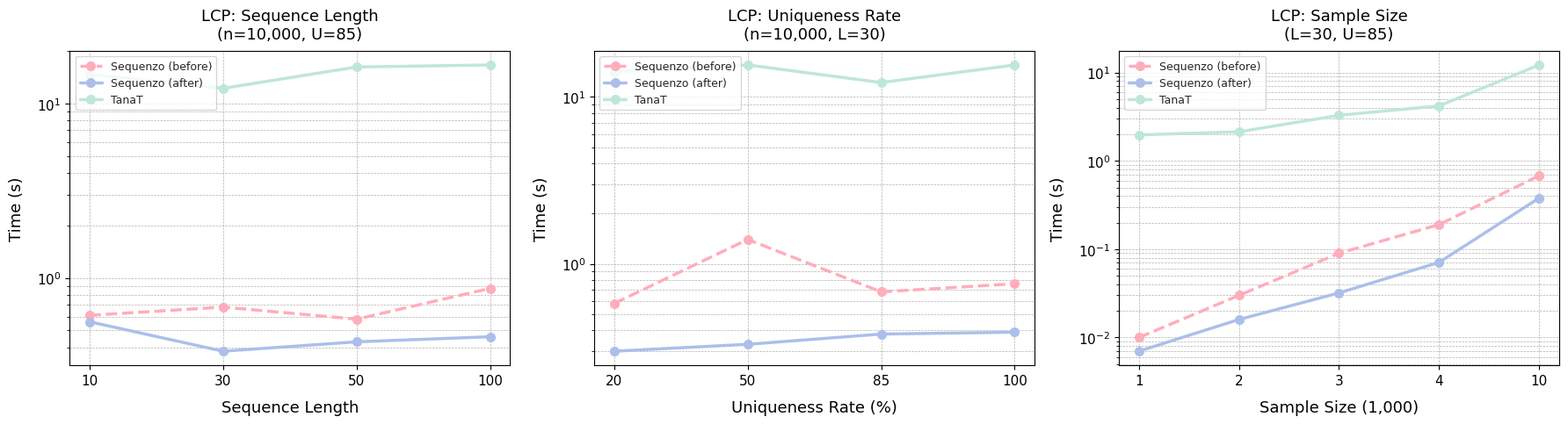
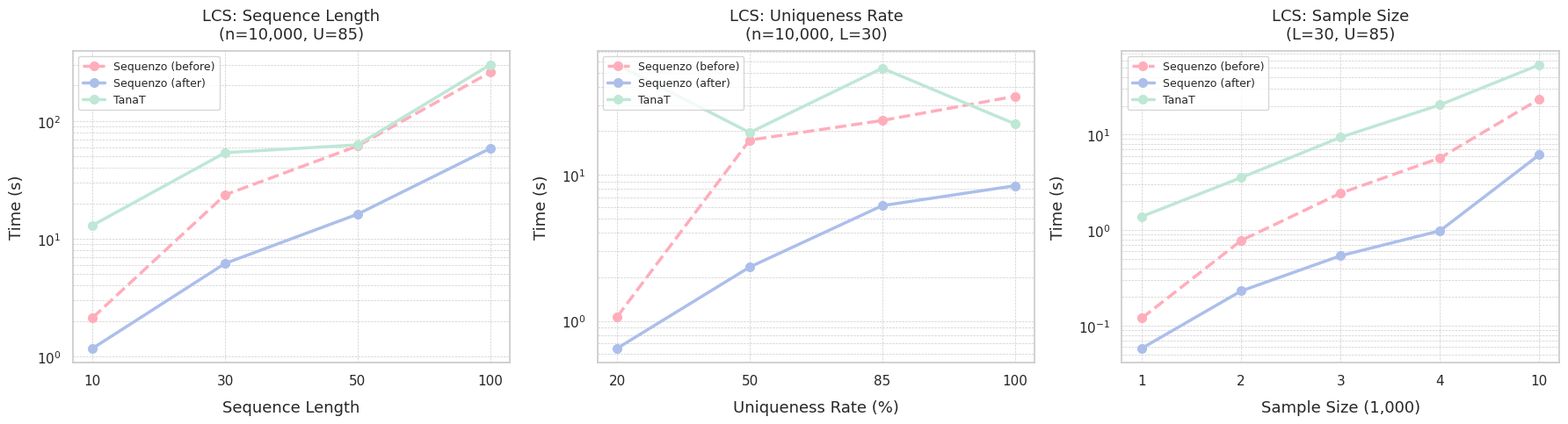
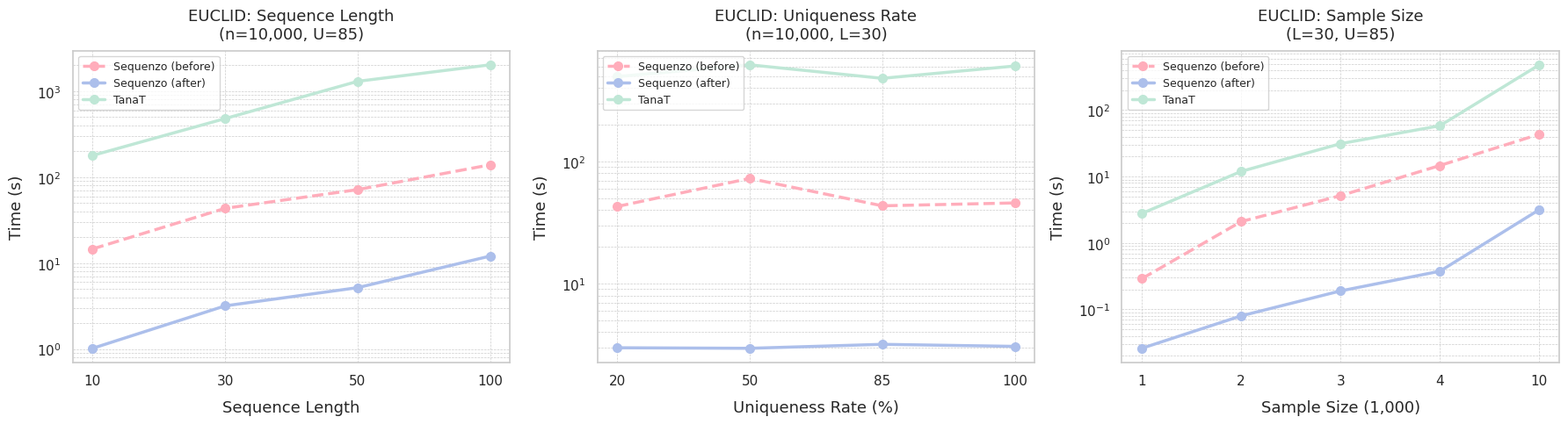

Generate these figures, in order, with matplotlib:
import pandas as pd
import numpy as np
import matplotlib.pyplot as plt
import seaborn as sns


# ==================================================================
# Data (3-run averages)
# ==================================================================

# --- Experiment 1: Sequence Length (n=10,000, U=85) ---
# LCP
sqz_old_lcp_exp1 = [0.61, 0.68, 0.58, 0.87]
sqz_new_lcp_exp1 = [0.56, 0.38, 0.43, 0.46]
tat_lcp_exp1     = [14.62, 12.18, 16.14, 16.58]
# LCS
sqz_old_lcs_exp1 = [2.13, 23.59, 61.35, 258.78]
sqz_new_lcs_exp1 = [1.17, 6.16, 16.15, 58.42]
tat_lcs_exp1     = [13.00, 53.81, 62.69, 300.19]
# EUCLID
sqz_old_euc_exp1 = [14.62, 43.37, 71.58, 139.18]
sqz_new_euc_exp1 = [1.02, 3.18, 5.18, 12.07]
tat_euc_exp1     = [178.86, 480.17, 1302.66, 2027.29]

# --- Experiment 2: Uniqueness Rate (n=10,000, L=30) ---
# LCP
sqz_old_lcp_exp2 = [0.58, 1.40, 0.68, 0.76]
sqz_new_lcp_exp2 = [0.30, 0.33, 0.38, 0.39]
tat_lcp_exp2     = [14.13, 15.52, 12.18, 15.51]
# LCS
sqz_old_lcs_exp2 = [1.07, 17.33, 23.59, 34.52]
sqz_new_lcs_exp2 = [0.65, 2.34, 6.16, 8.43]
tat_lcs_exp2     = [56.74, 19.50, 53.81, 22.39]
# EUCLID
sqz_old_euc_exp2 = [42.83, 72.71, 43.37, 45.78]
sqz_new_euc_exp2 = [2.98, 2.95, 3.18, 3.06]
tat_euc_exp2     = [496.29, 619.68, 480.17, 605.94]

# --- Experiment 3: Sample Size (L=30, U=85) ---
# LCP
sqz_old_lcp_exp3 = [0.01, 0.03, 0.09, 0.19, 0.68]
sqz_new_lcp_exp3 = [0.007, 0.016, 0.032, 0.071, 0.38]
tat_lcp_exp3     = [1.97, 2.13, 3.28, 4.19, 12.18]
# LCS
sqz_old_lcs_exp3 = [0.12, 0.78, 2.44, 5.70, 23.59]
sqz_new_lcs_exp3 = [0.058, 0.231, 0.540, 0.985, 6.16]
tat_lcs_exp3     = [1.39, 3.55, 9.38, 20.50, 53.81]
# EUCLID
sqz_old_euc_exp3 = [0.29, 2.10, 5.16, 14.66, 43.37]
sqz_new_euc_exp3 = [0.026, 0.080, 0.190, 0.376, 3.18]
tat_euc_exp3     = [2.78, 11.95, 31.26, 58.18, 480.17]

x_exp1 = ['10', '30', '50', '100']
x_exp2 = ['20', '50', '85', '100']
x_exp3 = ['1', '2', '3', '4', '10']


# ==================================================================
# Combined panels: one figure per metric (3 experiments side by side)
# with before/after/TanaT
# ==================================================================
def plot_combined(metric_name, datasets_list, save_path):
    fig, axes = plt.subplots(1, 3, figsize=(18, 5))
    sns.set(style="whitegrid")
    colors = ['#ffadbb', '#acbfeb', '#bfe7d6']

    for ax, ds in zip(axes, datasets_list):
        x_pos = range(len(ds['x']))
        for (label, series), color in zip(ds['data'].items(), colors):
            linestyle = '--' if 'before' in label else '-'
            ax.plot(x_pos, series, marker='o', label=label,
                    color=color, linewidth=2.5, markersize=7, linestyle=linestyle)
        ax.set_yscale('log')
        ax.set_xlabel(ds['xlabel'], fontsize=13, labelpad=10)
        ax.set_ylabel('Time (s)', fontsize=13, labelpad=10)
        ax.set_title(ds['title'], fontsize=13, pad=10)
        ax.set_xticks(x_pos)
        ax.set_xticklabels(ds['x'], fontsize=11)
        ax.tick_params(axis='y', labelsize=11)
        ax.legend(fontsize=9, loc='upper left')
        ax.grid(True, which='both', linestyle='--', linewidth=0.5)

    plt.tight_layout()
    plt.savefig(save_path, dpi=300, bbox_inches='tight')
    plt.show()


# --- LCP ---
plot_combined('LCP', [
    {'data': {'Sequenzo (before)': sqz_old_lcp_exp1, 'Sequenzo (after)': sqz_new_lcp_exp1, 'TanaT': tat_lcp_exp1},
     'x': x_exp1, 'xlabel': 'Sequence Length',
     'title': 'LCP: Sequence Length\n(n=10,000, U=85)'},
    {'data': {'Sequenzo (before)': sqz_old_lcp_exp2, 'Sequenzo (after)': sqz_new_lcp_exp2, 'TanaT': tat_lcp_exp2},
     'x': x_exp2, 'xlabel': 'Uniqueness Rate (%)',
     'title': 'LCP: Uniqueness Rate\n(n=10,000, L=30)'},
    {'data': {'Sequenzo (before)': sqz_old_lcp_exp3, 'Sequenzo (after)': sqz_new_lcp_exp3, 'TanaT': tat_lcp_exp3},
     'x': x_exp3, 'xlabel': 'Sample Size (1,000)',
     'title': 'LCP: Sample Size\n(L=30, U=85)'},
], 'lcp_combined.png')

# --- LCS ---
plot_combined('LCS', [
    {'data': {'Sequenzo (before)': sqz_old_lcs_exp1, 'Sequenzo (after)': sqz_new_lcs_exp1, 'TanaT': tat_lcs_exp1},
     'x': x_exp1, 'xlabel': 'Sequence Length',
     'title': 'LCS: Sequence Length\n(n=10,000, U=85)'},
    {'data': {'Sequenzo (before)': sqz_old_lcs_exp2, 'Sequenzo (after)': sqz_new_lcs_exp2, 'TanaT': tat_lcs_exp2},
     'x': x_exp2, 'xlabel': 'Uniqueness Rate (%)',
     'title': 'LCS: Uniqueness Rate\n(n=10,000, L=30)'},
    {'data': {'Sequenzo (before)': sqz_old_lcs_exp3, 'Sequenzo (after)': sqz_new_lcs_exp3, 'TanaT': tat_lcs_exp3},
     'x': x_exp3, 'xlabel': 'Sample Size (1,000)',
     'title': 'LCS: Sample Size\n(L=30, U=85)'},
], 'lcs_combined.png')

# --- EUCLID ---
plot_combined('EUCLID', [
    {'data': {'Sequenzo (before)': sqz_old_euc_exp1, 'Sequenzo (after)': sqz_new_euc_exp1, 'TanaT': tat_euc_exp1},
     'x': x_exp1, 'xlabel': 'Sequence Length',
     'title': 'EUCLID: Sequence Length\n(n=10,000, U=85)'},
    {'data': {'Sequenzo (before)': sqz_old_euc_exp2, 'Sequenzo (after)': sqz_new_euc_exp2, 'TanaT': tat_euc_exp2},
     'x': x_exp2, 'xlabel': 'Uniqueness Rate (%)',
     'title': 'EUCLID: Uniqueness Rate\n(n=10,000, L=30)'},
    {'data': {'Sequenzo (before)': sqz_old_euc_exp3, 'Sequenzo (after)': sqz_new_euc_exp3, 'TanaT': tat_euc_exp3},
     'x': x_exp3, 'xlabel': 'Sample Size (1,000)',
     'title': 'EUCLID: Sample Size\n(L=30, U=85)'},
], 'euclid_combined.png')


# ==================================================================
# Summary tables
# ==================================================================
print("\n" + "=" * 70)
print("SUMMARY TABLES (3-run averages)")
print("=" * 70)

def print_table(metric, old_data, new_data, tat_data, params, param_name):
    df = pd.DataFrame({
        param_name: params,
        'Sqz Before (s)': old_data,
        'Sqz After (s)': new_data,
        'Speedup': [round(o/n, 1) for o, n in zip(old_data, new_data)],
        'TanaT (s)': tat_data,
        'vs TanaT': [f"{round(t/n, 1)}x" for t, n in zip(tat_data, new_data)],
    })
    print(df.to_string(index=False))
    print()

for metric, datasets in [
    ('LCP', [
        (sqz_old_lcp_exp1, sqz_new_lcp_exp1, tat_lcp_exp1, [10,30,50,100], 'Seq Length'),
        (sqz_old_lcp_exp2, sqz_new_lcp_exp2, tat_lcp_exp2, [20,50,85,100], 'U (%)'),
        (sqz_old_lcp_exp3, sqz_new_lcp_exp3, tat_lcp_exp3, ['1,000','2,000','3,000','4,000','10,000'], 'n'),
    ]),
    ('LCS', [
        (sqz_old_lcs_exp1, sqz_new_lcs_exp1, tat_lcs_exp1, [10,30,50,100], 'Seq Length'),
        (sqz_old_lcs_exp2, sqz_new_lcs_exp2, tat_lcs_exp2, [20,50,85,100], 'U (%)'),
        (sqz_old_lcs_exp3, sqz_new_lcs_exp3, tat_lcs_exp3, ['1,000','2,000','3,000','4,000','10,000'], 'n'),
    ]),
    ('EUCLID', [
        (sqz_old_euc_exp1, sqz_new_euc_exp1, tat_euc_exp1, [10,30,50,100], 'Seq Length'),
        (sqz_old_euc_exp2, sqz_new_euc_exp2, tat_euc_exp2, [20,50,85,100], 'U (%)'),
        (sqz_old_euc_exp3, sqz_new_euc_exp3, tat_euc_exp3, ['1,000','2,000','3,000','4,000','10,000'], 'n'),
    ]),
]:
    print(f"\n--- {metric} ---")
    for old, new, tat, params, pname in datasets:
        print_table(metric, old, new, tat, params, pname)
